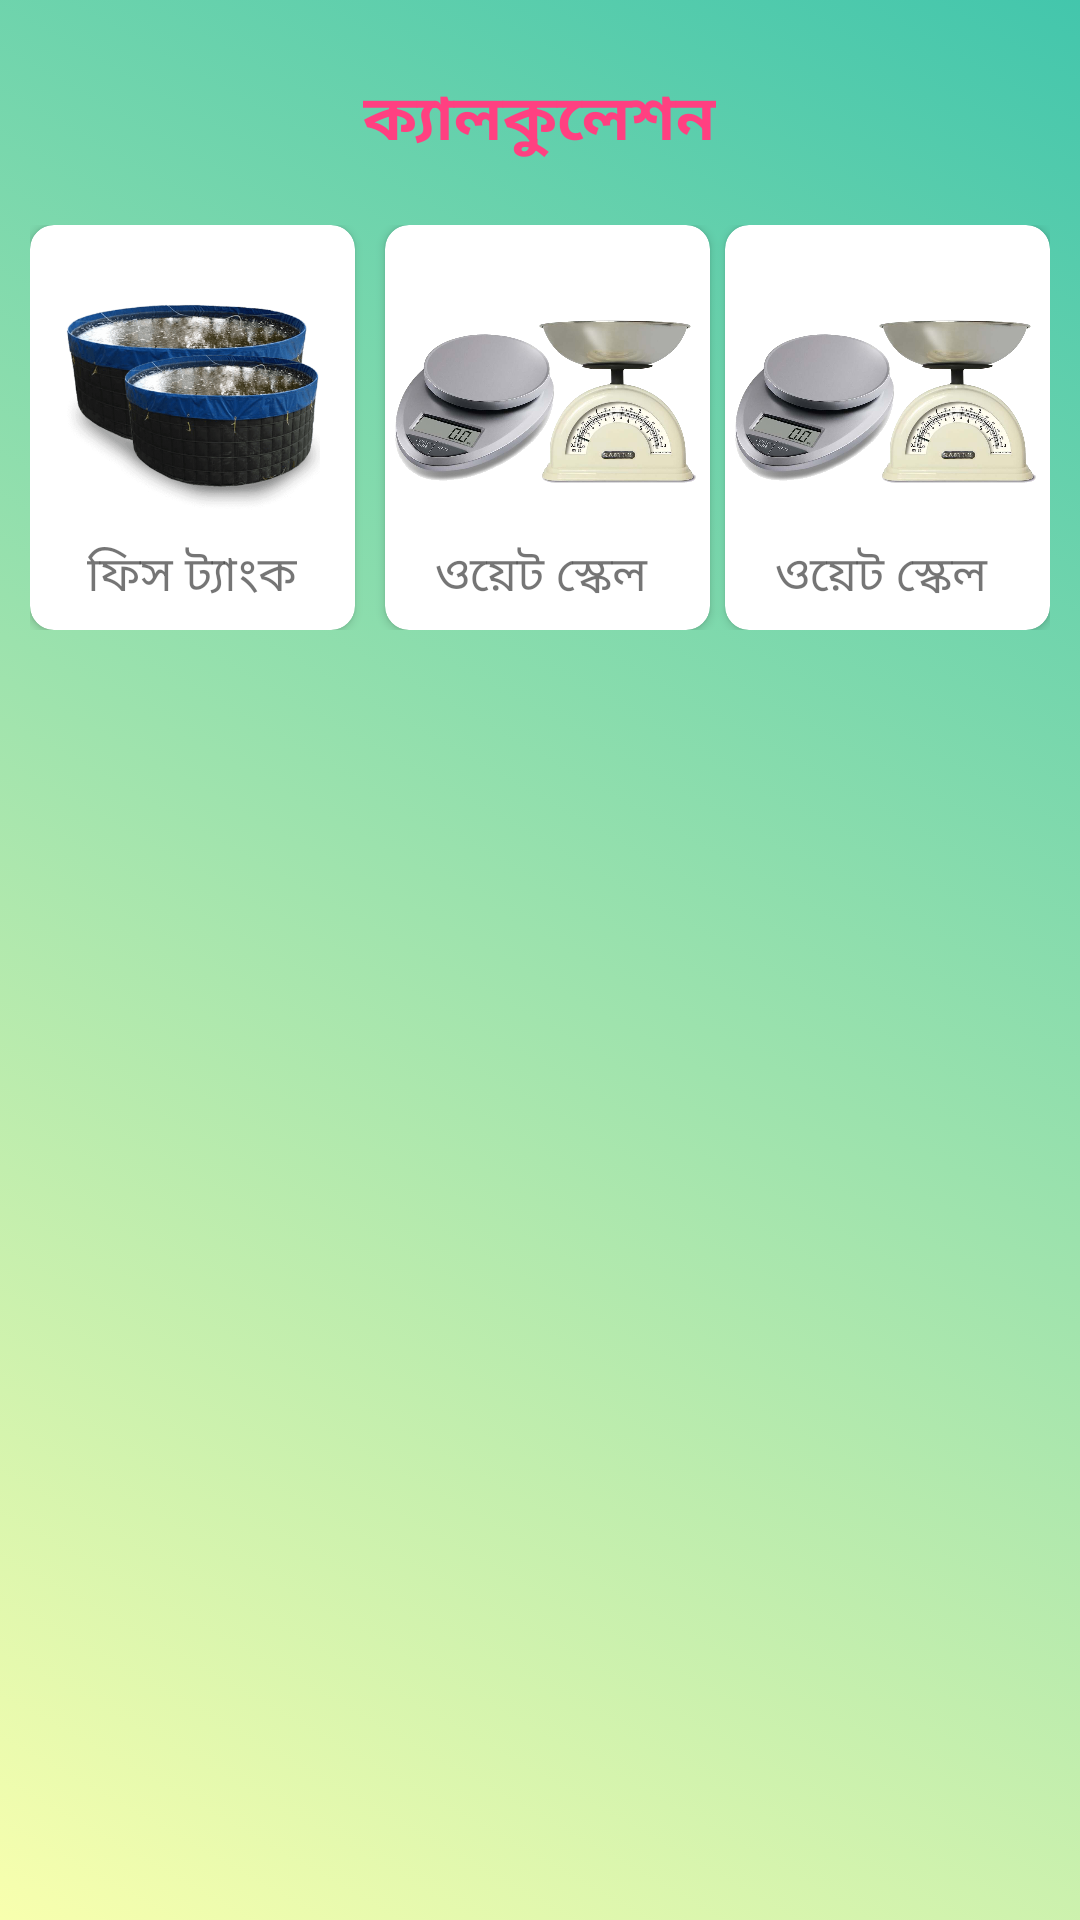

This screen was rendered from an Android layout file. Write that file and the resources it references.
<!-- AndroidManifest.xml: application theme AppTheme -->
<!-- res/layout/activity_calculator.xml -->
<?xml version="1.0" encoding="utf-8"?>
<RelativeLayout  xmlns:android="http://schemas.android.com/apk/res/android"
    xmlns:app="http://schemas.android.com/apk/res-auto"
    xmlns:tools="http://schemas.android.com/tools"
    android:layout_width="match_parent"
    android:layout_height="match_parent"
    tools:context=".CalculatorActivity"
    android:background="@drawable/gradient_animation">


    <ScrollView
        android:layout_width="fill_parent"
        android:layout_height="fill_parent"
        android:layout_alignParentTop="true"
        android:layout_alignParentLeft="true">

        <LinearLayout
            android:id="@+id/animation"
            android:layout_width="match_parent"
            android:layout_height="match_parent"
            android:orientation="vertical"
            android:layout_below="@+id/toolbar"
          >
        <RelativeLayout
            android:layout_width="fill_parent"
            android:layout_height="fill_parent">
        <LinearLayout

            android:layout_width="match_parent"
            android:layout_height="70dp"
            android:orientation="vertical"
            android:gravity="center"

            >

            <TextView
                android:layout_width="wrap_content"
                android:layout_height="wrap_content"
                android:text="@string/dboard_item_3"
                android:textColor="@color/colorAccent"
                android:layout_gravity="center"
                android:textStyle="bold"
                android:textSize="21sp"
                android:layout_marginTop="10dp"></TextView>
        </LinearLayout>
            <LinearLayout
                android:layout_width="match_parent"
                android:layout_height="wrap_content"
                android:orientation="vertical"
                android:layout_marginTop="75dp"
                android:layout_marginLeft="10dp"
                android:layout_marginRight="10dp"
                android:background="@color/colorTransparent"
                >
                

                <LinearLayout
                    android:layout_width="match_parent"
                    android:layout_height="135dp" android:orientation="horizontal"
                    android:layout_marginBottom="10dp">
                    <androidx.cardview.widget.CardView
                        android:layout_width="0dp"
                        android:layout_height="match_parent"
                        android:layout_weight="1"
                        android:layout_gravity="center"
                        android:layout_marginRight="5dp"
                        app:cardCornerRadius="8dp"
                        >
                        <RelativeLayout
                            android:layout_width="match_parent"
                            android:layout_height="match_parent">
                            <ImageView
                                android:layout_width="250dp"
                                android:layout_height="70dp"
                                android:layout_marginTop="25dp"
                                android:id="@+id/EQ1"
                                android:src="@drawable/fishtank"

                                >

                            </ImageView>
                            <TextView
                                android:layout_width="wrap_content"
                                android:layout_height="wrap_content"
                                android:text="ফিস ট্যাংক"
                                android:textSize="16dp"
                                android:layout_below="@+id/EQ1"
                                android:layout_centerHorizontal="true"
                                android:layout_marginTop="10dp"
                                android:layout_marginBottom="10dp">

                            </TextView>
                            <Button
                                android:layout_width="match_parent"
                                android:layout_height="match_parent"
                                android:id="@+id/btnEQ1"
                                android:background="@color/colorTransparent"
                                ></Button>
                        </RelativeLayout>
                    </androidx.cardview.widget.CardView>
                    <androidx.cardview.widget.CardView
                        android:layout_width="0dp"
                        android:layout_height="match_parent"
                        android:layout_weight="1"
                        android:layout_gravity="center"
                        android:layout_marginLeft="5dp"
                        app:cardCornerRadius="8dp"
                        >
                        <RelativeLayout
                            android:layout_width="match_parent"
                            android:layout_height="match_parent">
                            <ImageView
                                android:layout_width="250dp"
                                android:layout_height="70dp"
                                android:layout_marginTop="25dp"
                                android:id="@+id/EQ2"
                                android:src="@drawable/weightscale"

                                >

                            </ImageView>
                            <TextView
                                android:layout_width="wrap_content"
                                android:layout_height="wrap_content"
                                android:text="ওয়েট স্কেল "
                                android:textSize="16dp"
                                android:layout_below="@+id/EQ2"
                                android:layout_centerHorizontal="true"
                                android:layout_marginTop="10dp"
                                android:layout_marginBottom="10dp">

                            </TextView>
                            <Button
                                android:layout_width="match_parent"
                                android:layout_height="match_parent"
                                android:id="@+id/btnEQ2"
                                android:background="@color/colorTransparent"
                                ></Button>
                        </RelativeLayout>
                    </androidx.cardview.widget.CardView>

                    <androidx.cardview.widget.CardView
                        android:layout_width="0dp"
                        android:layout_height="match_parent"
                        android:layout_weight="1"
                        android:layout_gravity="center"
                        android:layout_marginLeft="5dp"
                        app:cardCornerRadius="8dp"
                        >
                        <RelativeLayout
                            android:layout_width="match_parent"
                            android:layout_height="match_parent">
                            <ImageView
                                android:layout_width="250dp"
                                android:layout_height="70dp"
                                android:layout_marginTop="25dp"
                                android:id="@+id/EQ2"
                                android:src="@drawable/weightscale"

                                >

                            </ImageView>
                            <TextView
                                android:layout_width="wrap_content"
                                android:layout_height="wrap_content"
                                android:text="ওয়েট স্কেল "
                                android:textSize="16dp"
                                android:layout_below="@+id/EQ2"
                                android:layout_centerHorizontal="true"
                                android:layout_marginTop="10dp"
                                android:layout_marginBottom="10dp">

                            </TextView>
                            <Button
                                android:layout_width="match_parent"
                                android:layout_height="match_parent"
                                android:id="@+id/btnEQ2"
                                android:background="@color/colorTransparent"
                                ></Button>
                        </RelativeLayout>
                    </androidx.cardview.widget.CardView>

                </LinearLayout>
            </LinearLayout></RelativeLayout>


        </LinearLayout>
    </ScrollView>


</RelativeLayout>
<!-- resources referenced by this layout -->
<resources>
  <color name="colorAccent">#FF4081</color>
  <color name="colorTransparent">#00ffffff</color>
  <!-- drawable fishtank: png bitmap (drawable, 73139 bytes) -->
  <!-- drawable gradient_animation (drawable) -->
  <?xml version="1.0" encoding="utf-8"?>
  <animation-list xmlns:android="http://schemas.android.com/apk/res/android">
  
      <item android:duration="5000"
          android:drawable="@drawable/grad_1"/>
  
      <item android:duration="5000"
          android:drawable="@drawable/grad_2"/>
  
      <item android:duration="5000"
          android:drawable="@drawable/grad_3"/>
  
  </animation-list>
  <!-- drawable weightscale: png bitmap (drawable, 368517 bytes) -->
  <string name="dboard_item_3">ক্যালকুলেশন</string>
  <style name="AppTheme" parent="Theme.AppCompat.Light.NoActionBar">
      
      <item name="windowActionBar">false</item>
      <item name="windowNoTitle">true</item>
      <item name="colorPrimary">@color/colorPrimary</item>
      <item name="colorPrimaryDark">@color/colorPrimaryDark</item>
      <item name="colorAccent">@color/colorAccent</item>
  
  </style>
  <!-- drawable grad_1 (drawable) -->
  <shape xmlns:andriod="http://schemas.android.com/apk/res/android" andriod:shape="rectangle">
      <gradient andriod:angle="225"
          andriod:endColor="@color/ColorGradEnd"
          andriod:startColor="@color/ColorGradStart"
          andriod:type="linear">
  
      </gradient>
  
  </shape>
  <!-- drawable grad_2 (drawable) -->
  <shape xmlns:andriod="http://schemas.android.com/apk/res/android" andriod:shape="rectangle">
      <gradient andriod:angle="45"
          andriod:endColor="#43b4ef"
          andriod:startColor="#32ff3f"
          andriod:type="linear">
  
      </gradient>
  
  </shape>
  <!-- drawable grad_3 (drawable) -->
  <shape xmlns:andriod="http://schemas.android.com/apk/res/android" andriod:shape="rectangle">
      <gradient andriod:angle="225"
          andriod:startColor ="@color/ColorGradEnd"
          andriod:endColor="@color/ColorGradStart"
          andriod:type="linear">
  
      </gradient>
  
  </shape>
  <color name="colorPrimary">#00B9BE</color>
  <color name="colorPrimaryDark">#00797E</color>
  <color name="ColorGradEnd">#F8FFAE</color>
  <color name="ColorGradStart">#43C6AC</color>
</resources>
